Run: headless pygame with SDL's dummy video driver; simulated clock (each Clock.tick advances the game by its frame time, no real sleeping); random seed 0; keys injected as events and as key.get_pressed() state; no mouse input.
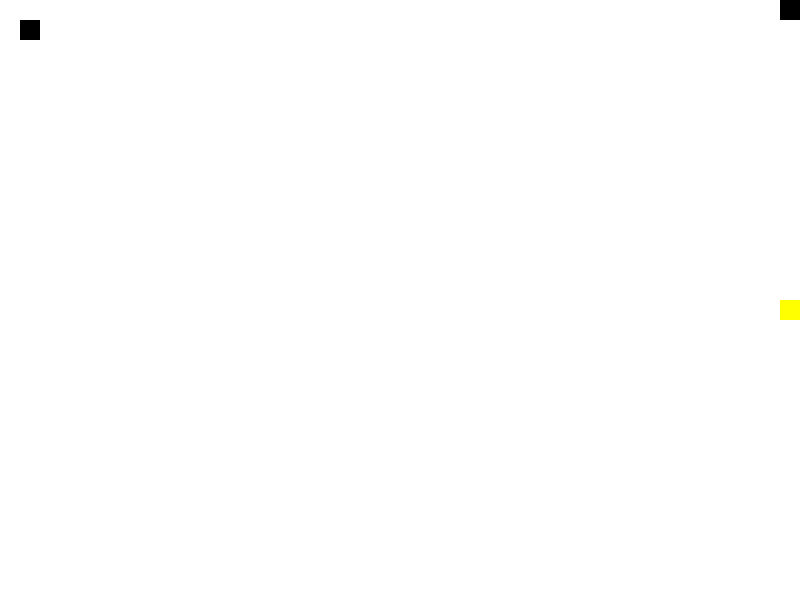
Frame 1 of 4 · flips 1–60 · no input
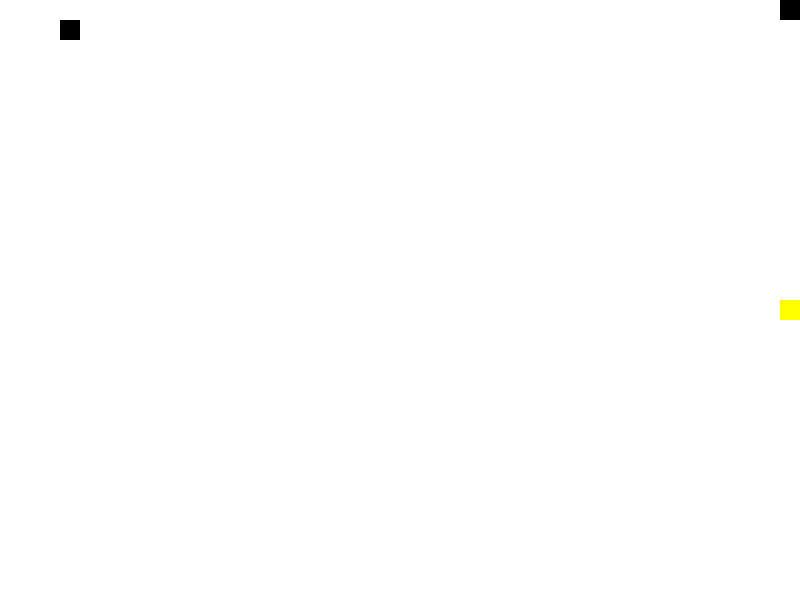
Frame 2 of 4 · flips 61–180 · tapped SPACE, RETURN · held RIGHT (→), D
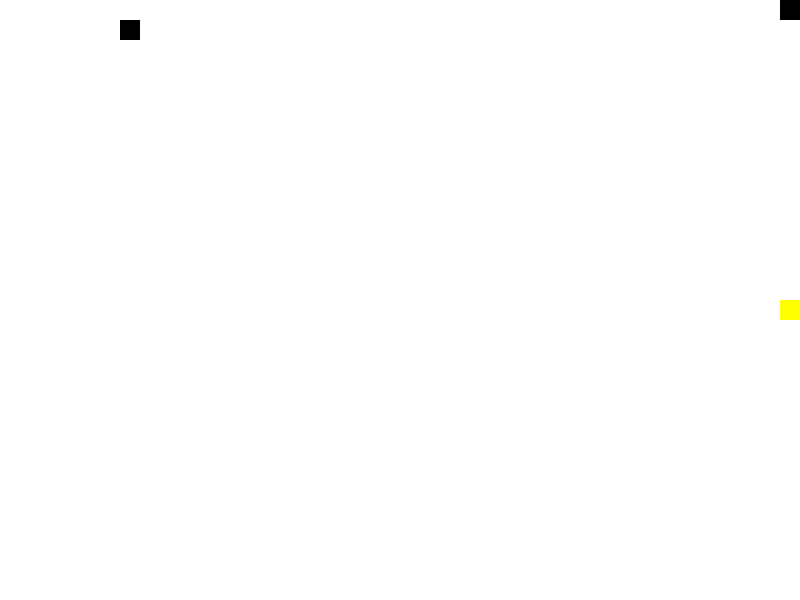
Frame 3 of 4 · flips 181–300 · held DOWN (↓), S
Frame 4 of 4 · flips 301–420 · held LEFT (←), A, UP (↑), W · screen same as frame 1, image omitted

The pygame program that drew these frames:


import pygame
import sys
import time
import random

pygame.init()

white = (255, 255, 255)
yellow = (255, 255, 0)
black = (0, 0, 0)

display_width = 800
display_height = 600

gameDisplay = pygame.display.set_mode((display_width, display_height))
pygame.display.set_caption('Snake Game')

clock = pygame.time.Clock()

block_size = 20
font_size = 30

snake_list = []
apple_position = []

for i in range(display_height // block_size):
    snake_list.append([])
    for j in range(display_width // block_size):
        snake_list[i].append(0)

direction = "right"

def create_snake(snake_list, direction):
    snake_head_x = 0
    snake_head_y = 0

    if direction == "up":
        snake_head_x = display_height // block_size - 1
        snake_head_y = display_width // block_size // 2
    elif direction == "down":
        snake_head_x = 0
        snake_head_y = display_width // block_size // 2
    elif direction == "left":
        snake_head_x = display_height // block_size // 2
        snake_head_y = 0
    elif direction == "right":
        snake_head_x = display_height // block_size // 2
        snake_head_y = display_width // block_size - 1

    for i in range(display_height // block_size):
        for j in range(display_width // block_size):
            if (i == snake_head_x) and (j == snake_head_y):
                pygame.draw.rect(gameDisplay, yellow, [j * block_size, i * block_size, block_size, block_size])
    return snake_list

def move_snake(snake_list, direction):
    for i in range(display_height // block_size):
        for j in range(display_width // block_size):
            if (i == 0) and (j == display_width // block_size - 1):
                pygame.draw.rect(gameDisplay, black, [j * block_size, i * block_size, block_size, block_size])
    return snake_list

def generate_food(snake_list, apple_position):
    for i in range(display_height // block_size):
        for j in range(display_width // block_size):
            if (i != 0) and (j != display_width // block_size - 1):
                if random.randint(0, 10) < 2:
                    apple_x = i
                    apple_y = j
                    pygame.draw.rect(gameDisplay, black, [apple_y * block_size, apple_x * block_size, block_size, block_size])
                    return snake_list

def handle_input(direction):
    for event in pygame.event.get():
        if event.type == pygame.QUIT:
            pygame.quit()
            sys.exit()

    keys = pygame.key.get_pressed()
    if (keys[pygame.K_UP] and direction != "down") or (keys[pygame.K_DOWN] and direction != "up"):
        direction = "up"
    elif (keys[pygame.K_LEFT] and direction != "right") or (keys[pygame.K_RIGHT] and direction != "left"):
        direction = "left"

    return direction

def update_score(snake_list, score):
    font = pygame.font.SysFont(None, font_size)
    text = font.render(f'Score: {score}', 1, black)
    gameDisplay.blit(text, (display_width // block_size - 20, display_height // block_size))

def check_collisions(snake_list):
    for i in range(display_height // block_size):
        for j in range(display_width // block_size):
            if ((i == 0) and (j == display_width // block_size - 1)) or ((i != 0) and (j != display_width // block_size - 1)):
                pygame.draw.rect(gameDisplay, black, [j * block_size, i * block_size, block_size, block_size])
    return snake_list

def game_over(snake_list):
    for i in range(display_height // block_size):
        for j in range(display_width // block_size):
            if (i != 0) and (j != display_width // block_size - 1):
                pygame.draw.rect(gameDisplay, black, [j * block_size, i * block_size, block_size, block_size])
    return snake_list

score = 0
direction = "right"

while True:
    gameDisplay.fill(white)
    create_snake(snake_list, direction)
    move_snake(snake_list, direction)
    generate_food(snake_list, apple_position)
    handle_input(direction)

    if (snake_list[display_height // block_size - 1][display_width // block_size // 2] == 1):
        score += 1
        update_score(snake_list, score)

    pygame.display.update()
    clock.tick(10)
